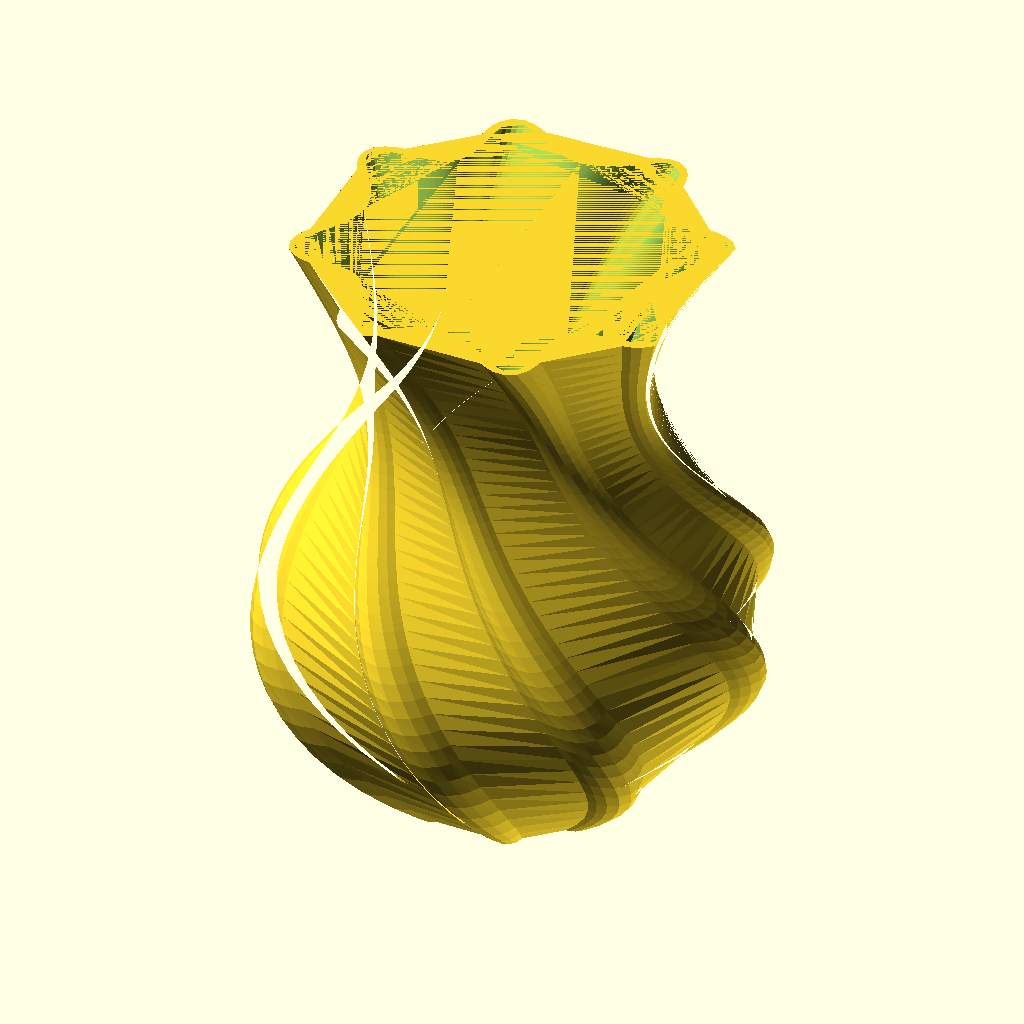
Cell 1 — every parameter at its default value.
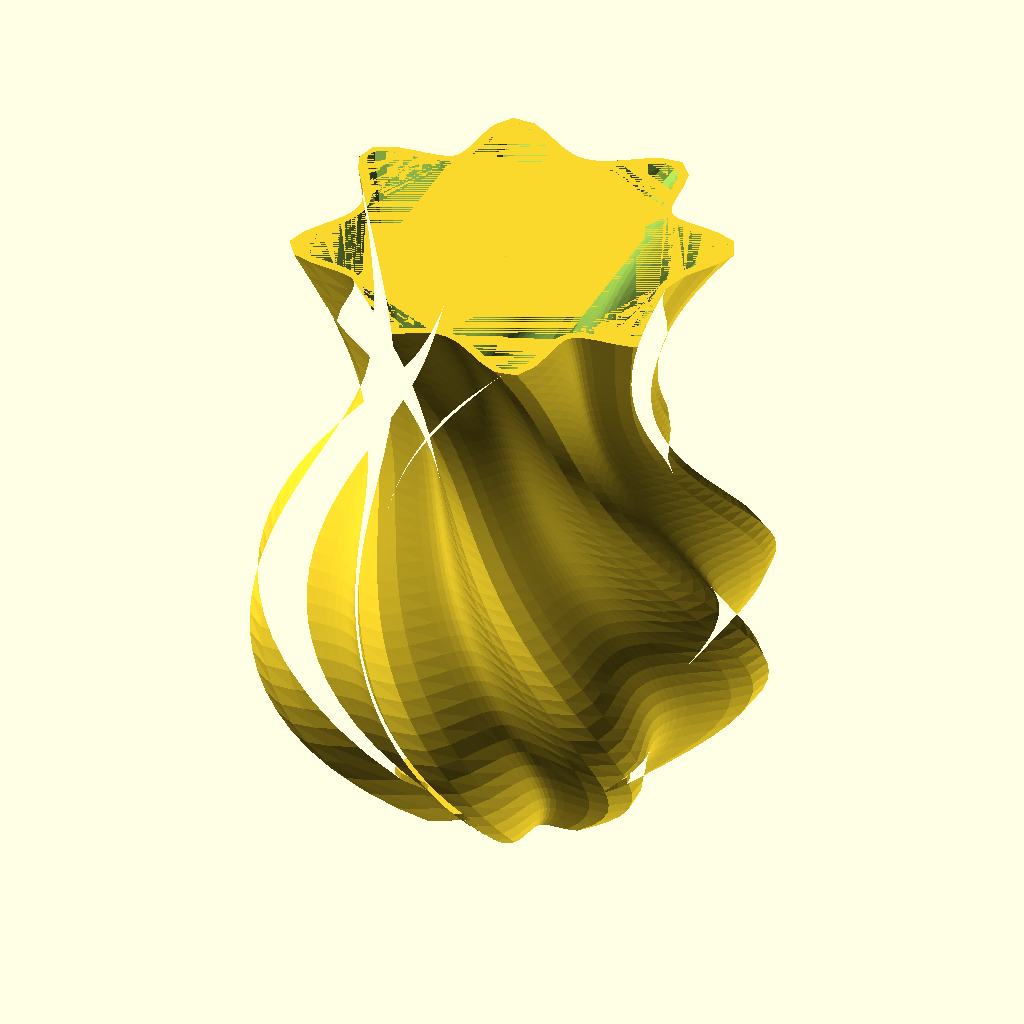
Cell 2: phi_step = 0.05 (everything else at default).
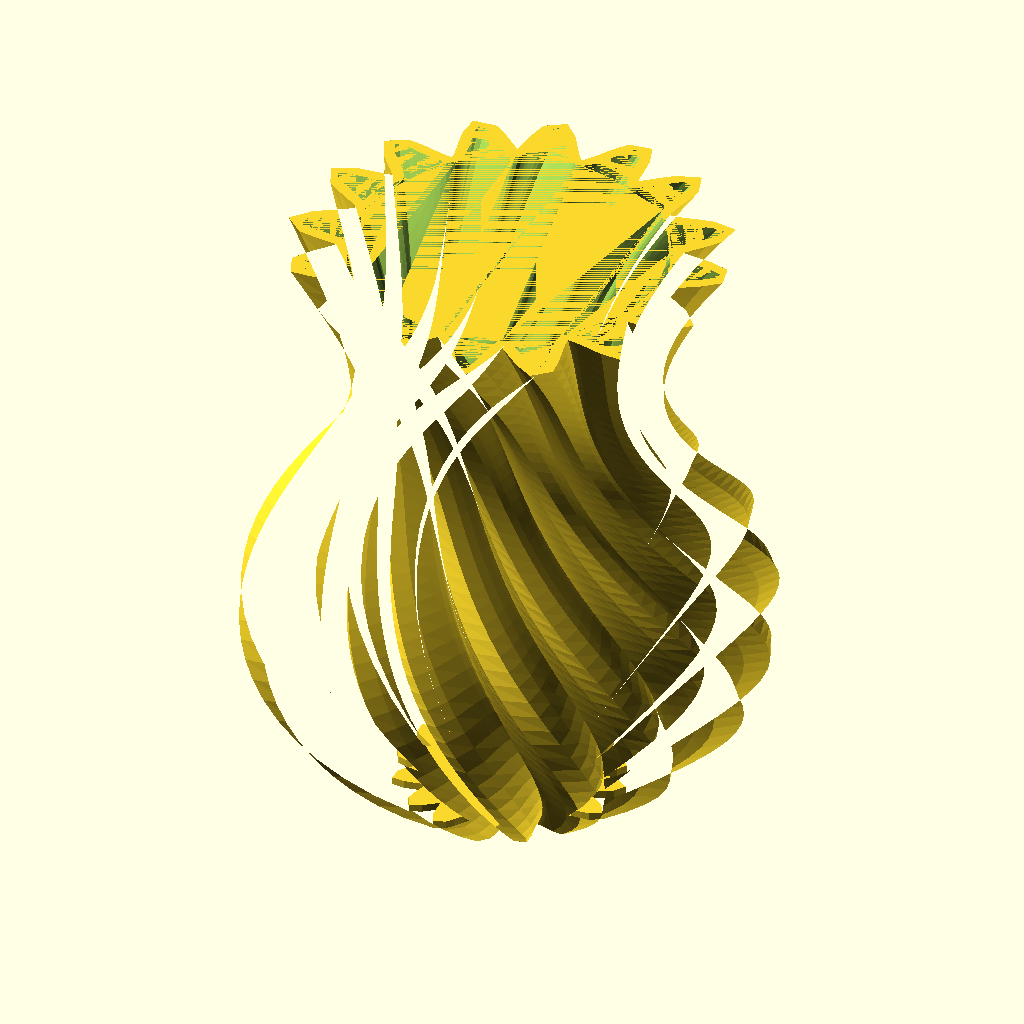
Cell 3: the same model with m = 16.
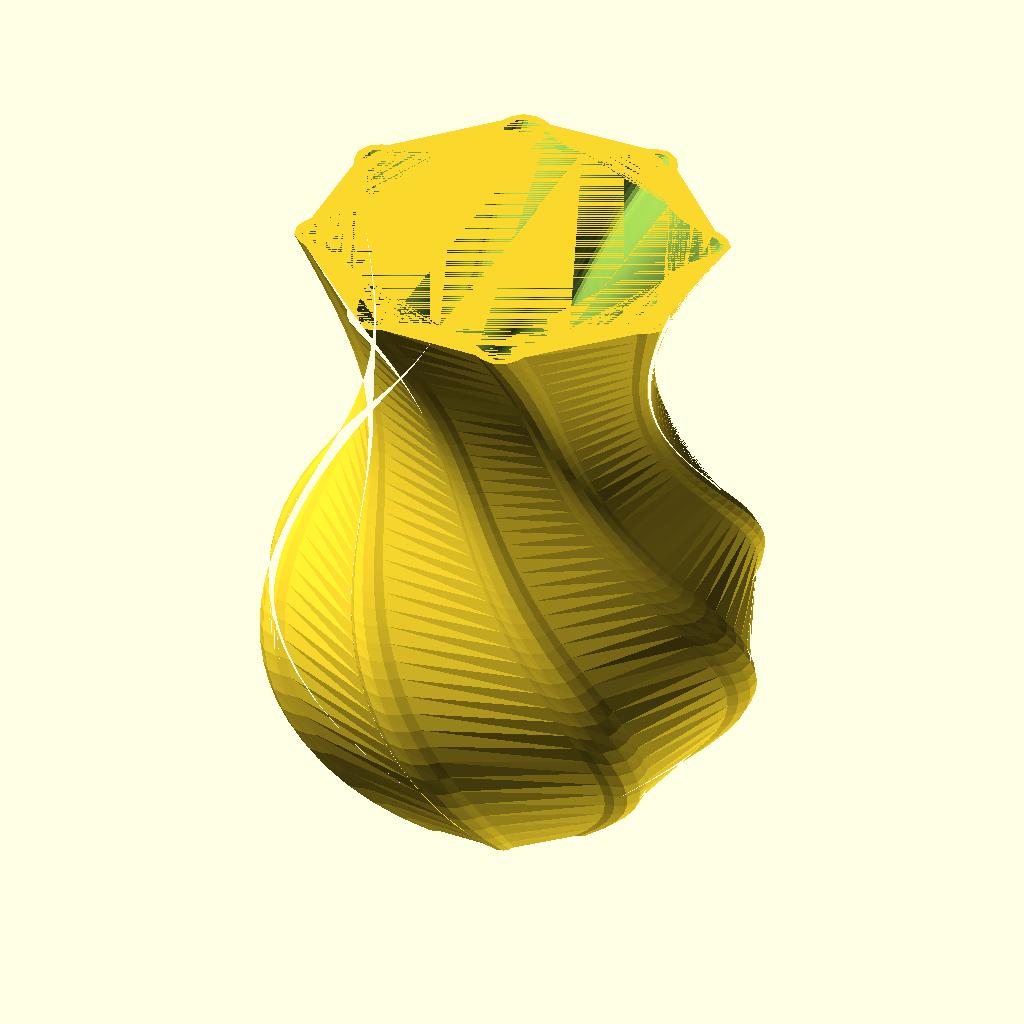
Cell 4: n = 10 (everything else at default).
All cells are drawn from the same view direction (rotation 55°, 0°, 25°, orthographic, colour scheme Cornfield), but the view is re-fitted for each cell, so position and scale can differ between cells as well as the parameter.
Source of the model, inputs/thingiverse/files/thing-3751769/43789571/files/superformula-vase2.scad:

/* [Superformula] */
phi_step = 0.025;
m = 8;
n = 5;
n3 = 8;

/* [Offset] */
d = 0.1;

/* [Curve] */
r1 = 1;
r2 = 2;
h1 = 5;
h2 = 8;
t_step = 0.025;
twist = 90;

module superformula_vase(phi_step, m, n, n3, d, r1, r2, h1, h2, t_step, twist) {

    function cal_sections(shapt_pts, edge_path, twist) =
        let(
            sects = path_scaling_sections(shapt_pts, edge_path),
            leng = len(sects),
            twist_step = twist / leng
        )
        [
            for(i = [0:leng - 1]) 
            [
                for(p = sects[i]) 
                    rotate_p(p, twist_step * i)        
            ]
        ];

    superformula = shape_superformula(phi_step, m, m, n, n, n3);

    edge_path = bezier_curve(t_step, [
        [1, 0, 0],
        [4, 0, 3],
        [2, 0, 4],
        [r1, 0, h1],
        [1, 0, 6],
        [r2, 0, h2],
    ]);

    offseted = bijection_offset(superformula, d);

    edge_path2 = [for(p = edge_path) p + [d, 0, 0]];
    superformula2 = trim_shape(offseted, 3, len(offseted) - 1, epsilon = 0.0001);

    sections = cal_sections(superformula, edge_path, twist);
    outer_sections = cal_sections(superformula2, edge_path2, twist);

    difference() {
        polysections(outer_sections);
        polysections(sections);
    }

    linear_extrude(d) 
        rotate(twist - twist / len(sections)) 
            polygon(superformula2);    
}

superformula_vase(phi_step, m, n, n3, d, r1, r2, h1, h2, t_step, twist);
    
    
/**
 * The dotSCAD library
 * @copyright Justin Lin, 2017
 * @license https://opensource.org/licenses/lgpl-3.0.html
 *
 * @see https://github.com/JustinSDK/dotSCAD
*/

function __to_degree(phi) = 180 / PI * phi;

/**
* rotate_p.scad
*
* @copyright Justin Lin, 2017
* @license https://opensource.org/licenses/lgpl-3.0.html
*
* @see https://openhome.cc/eGossip/OpenSCAD/lib-rotate_p.html
*
**/ 


function _q_rotate_p_3d(p, a, v) = 
    let(
        half_a = a / 2,
        axis = v / norm(v),
        s = sin(half_a),
        x = s * axis[0],
        y = s * axis[1],
        z = s * axis[2],
        w = cos(half_a),
        
        x2 = x + x,
        y2 = y + y,
        z2 = z + z,

        xx = x * x2,
        yx = y * x2,
        yy = y * y2,
        zx = z * x2,
        zy = z * y2,
        zz = z * z2,
        wx = w * x2,
        wy = w * y2,
        wz = w * z2        
    )
    [
        [1 - yy - zz, yx - wz, zx + wy] * p,
        [yx + wz, 1 - xx - zz, zy - wx] * p,
        [zx - wy, zy + wx, 1 - xx - yy] * p
    ];

function _rotx(pt, a) = 
    let(cosa = cos(a), sina = sin(a))
    [
        pt[0], 
        pt[1] * cosa - pt[2] * sina,
        pt[1] * sina + pt[2] * cosa
    ];

function _roty(pt, a) = 
    let(cosa = cos(a), sina = sin(a))
    [
        pt[0] * cosa + pt[2] * sina, 
        pt[1],
        -pt[0] * sina + pt[2] * cosa, 
    ];

function _rotz(pt, a) = 
    let(cosa = cos(a), sina = sin(a))
    [
        pt[0] * cosa - pt[1] * sina,
        pt[0] * sina + pt[1] * cosa,
        pt[2]
    ];

function _rotate_p_3d(point, a) =
    _rotz(_roty(_rotx(point, a[0]), a[1]), a[2]);

function _rotate_p(p, a) =
    let(angle = __to_ang_vect(a))
    len(p) == 3 ? 
        _rotate_p_3d(p, angle) :
        __to2d(
            _rotate_p_3d(__to3d(p), angle)
        );


function _q_rotate_p(p, a, v) =
    len(p) == 3 ? 
        _q_rotate_p_3d(p, a, v) :
        __to2d(
            _q_rotate_p_3d(__to3d(p), a, v)
        );

function rotate_p(point, a, v) =
    is_undef(v) ? _rotate_p(point, a) : _q_rotate_p(point, a, v);


/**
* polysections.scad
*
* @copyright Justin Lin, 2017
* @license https://opensource.org/licenses/lgpl-3.0.html
*
* @see https://openhome.cc/eGossip/OpenSCAD/lib-polysections.html
*
**/


module polysections(sections, triangles = "SOLID") {

    function side_indexes(sects, begin_idx = 0) = 
        let(       
            leng_sects = len(sects),
            leng_pts_sect = len(sects[0]),
            range_j = [begin_idx:leng_pts_sect:begin_idx + (leng_sects - 2) * leng_pts_sect],
            range_i = [0:leng_pts_sect - 1]
        ) 
        concat(
            [
                for(j = range_j)
                    for(i = range_i) 
                        [
                            j + i, 
                            j + (i + 1) % leng_pts_sect, 
                            j + (i + 1) % leng_pts_sect + leng_pts_sect
                        ]
            ],
            [
                for(j = range_j)
                    for(i = range_i) 
                        [
                            j + i, 
                            j + (i + 1) % leng_pts_sect + leng_pts_sect , 
                            j + i + leng_pts_sect
                        ]
            ]      
        );

    function search_at(f_sect, p, leng_pts_sect, i = 0) =  
        i < leng_pts_sect ?
            (p == f_sect[i] ? i : search_at(f_sect, p, leng_pts_sect, i + 1)) : -1;
    
    function the_same_after_twisting(f_sect, l_sect, leng_pts_sect) =
        let(
            found_at_i = search_at(f_sect, l_sect[0], leng_pts_sect)
        )
        found_at_i <= 0 ? false : 
            l_sect == concat(
                [for(i = found_at_i; i < leng_pts_sect; i = i + 1) f_sect[i]],
                [for(i = 0; i < found_at_i; i = i + 1) f_sect[i]]
            ); 

    function to_v_pts(sects) = 
            [
            for(sect = sects) 
                for(pt = sect) 
                    pt
            ];                   

    module solid_sections(sects) {
        
        leng_sects = len(sects);
        leng_pts_sect = len(sects[0]);
        first_sect = sects[0];
        last_sect = sects[leng_sects - 1];
   
        v_pts = [
            for(sect = sects) 
                for(pt = sect) 
                    pt
        ];

        begin_end_the_same =
            first_sect == last_sect || 
            the_same_after_twisting(first_sect, last_sect, leng_pts_sect);

        if(begin_end_the_same) {
            f_idxes = side_indexes(sects);

            polyhedron(
                v_pts, 
                f_idxes
            ); 

            // hook for testing
            test_polysections_solid(v_pts, f_idxes);
        } else {
            range_i = [0:leng_pts_sect - 1];
            first_idxes = [for(i = range_i) leng_pts_sect - 1 - i];  
            last_idxes = [
                for(i = range_i) 
                    i + leng_pts_sect * (leng_sects - 1)
            ];    

            f_idxes = concat([first_idxes], side_indexes(sects), [last_idxes]);
            
            polyhedron(
                v_pts, 
                f_idxes
            );   

            // hook for testing
            test_polysections_solid(v_pts, f_idxes);             
        }
    }

    module hollow_sections(sects) {
        leng_sects = len(sects);
        leng_sect = len(sects[0]);
        half_leng_sect = leng_sect / 2;
        half_leng_v_pts = leng_sects * half_leng_sect;

        function strip_sects(begin_idx, end_idx) = 
            [
                for(i = 0; i < leng_sects; i = i + 1) 
                    [
                        for(j = begin_idx; j <= end_idx; j = j + 1)
                            sects[i][j]
                    ]
            ]; 

        function first_idxes() = 
            [
                for(i = 0; i < half_leng_sect; i = i + 1) 
                    [
                       i,
                       i + half_leng_v_pts,
                       (i + 1) % half_leng_sect + half_leng_v_pts, 
                       (i + 1) % half_leng_sect
                    ] 
            ];

        function last_idxes(begin_idx) = 
            [
                for(i = 0; i < half_leng_sect; i = i + 1) 
                    [
                       begin_idx + i,
                       begin_idx + (i + 1) % half_leng_sect,
                       begin_idx + (i + 1) % half_leng_sect + half_leng_v_pts,
                       begin_idx + i + half_leng_v_pts
                    ]     
            ];            

        outer_sects = strip_sects(0, half_leng_sect - 1);
        inner_sects = strip_sects(half_leng_sect, leng_sect - 1);

        outer_v_pts =  to_v_pts(outer_sects);
        inner_v_pts = to_v_pts(inner_sects);

        outer_idxes = side_indexes(outer_sects);
        inner_idxes = [ 
            for(idxes = side_indexes(inner_sects, half_leng_v_pts))
                __reverse(idxes)
        ];

        first_outer_sect = outer_sects[0];
        last_outer_sect = outer_sects[leng_sects - 1];
        first_inner_sect = inner_sects[0];
        last_inner_sect = inner_sects[leng_sects - 1];
        
        leng_pts_sect = len(first_outer_sect);

        begin_end_the_same = 
           (first_outer_sect == last_outer_sect && first_inner_sect == last_inner_sect) ||
           (
               the_same_after_twisting(first_outer_sect, last_outer_sect, leng_pts_sect) && 
               the_same_after_twisting(first_inner_sect, last_inner_sect, leng_pts_sect)
           ); 

        v_pts = concat(outer_v_pts, inner_v_pts);

        if(begin_end_the_same) {
            f_idxes = concat(outer_idxes, inner_idxes);

            polyhedron(
                v_pts,
                f_idxes
            );      

            // hook for testing
            test_polysections_solid(v_pts, f_idxes);                     
        } else {
            first_idxes = first_idxes();
            last_idxes = last_idxes(half_leng_v_pts - half_leng_sect);

            f_idxes = concat(first_idxes, outer_idxes, inner_idxes, last_idxes);
            
            polyhedron(
                v_pts,
                f_idxes
            ); 

            // hook for testing
            test_polysections_solid(v_pts, f_idxes);              
        }
    }
    
    module triangles_defined_sections() {
        module tri_sections(tri1, tri2) {
            hull() polyhedron(
                points = concat(tri1, tri2),
                faces = [
                    [0, 1, 2], 
                    [3, 5, 4], 
                    [1, 3, 4], [2, 1, 4], [2, 3, 0], 
                    [0, 3, 1], [2, 4, 5], [2, 5, 3]
                ]
            );  
        }

        module two_sections(section1, section2) {
            for(idx = triangles) {
               tri_sections(
                    [
                        section1[idx[0]], 
                        section1[idx[1]], 
                        section1[idx[2]]
                    ], 
                    [
                        section2[idx[0]], 
                        section2[idx[1]], 
                        section2[idx[2]]
                    ]
                );
            }
        }
        
        for(i = [0:len(sections) - 2]) {
             two_sections(
                 sections[i], 
                 sections[i + 1]
             );
        }
    }
    
    if(triangles == "SOLID") {
        solid_sections(sections);
    } else if(triangles == "HOLLOW") {
        hollow_sections(sections);
    }
    else {
        triangles_defined_sections();
    }
}

// override it to test

module test_polysections_solid(points, faces) {

}

function __to3d(p) = [p[0], p[1], 0];

function __lines_from(pts, closed = false) = 
    let(
        leng = len(pts),
        endi = leng - 1
    )
    concat(
        [for(i = 0; i < endi; i = i + 1) [pts[i], pts[i + 1]]], 
        closed ? [[pts[len(pts) - 1], pts[0]]] : []
    );
    

function __line_intersection(line_pts1, line_pts2, epsilon = 0.0001) = 
    let(
        a1 = line_pts1[0],
        a2 = line_pts1[1],
        b1 = line_pts2[0],
        b2 = line_pts2[1],
        a = a2 - a1, 
        b = b2 - b1, 
        s = b1 - a1
    )
    abs(cross(a, b)) < epsilon ? [] :  // they are parallel or conincident edges
        a1 + a * cross(s, b) / cross(a, b);

function __m_scaling_to_3_elems_scaling_vect(s) =
     let(leng = len(s))
     leng == 3 ? s : (
         leng == 2 ? [s[0], s[1], 1] : [s[0], 1, 1]
     );

function __m_scaling_to_scaling_vect(s) = is_num(s) ? [s, s, s] : __m_scaling_to_3_elems_scaling_vect(s);

function __m_scaling(s) = 
    let(v = __m_scaling_to_scaling_vect(s))
    [
        [v[0], 0, 0, 0],
        [0, v[1], 0, 0],
        [0, 0, v[2], 0],
        [0, 0, 0, 1]
    ];

/**
* bijection_offset.scad
*
* @copyright Justin Lin, 2019
* @license https://opensource.org/licenses/lgpl-3.0.html
*
* @see https://openhome.cc/eGossip/OpenSCAD/lib-bijection_offset.html
*
**/

    
function _bijection_inward_edge_normal(edge) =  
    let(
        pt1 = edge[0],
        pt2 = edge[1],
        dx = pt2[0] - pt1[0],
        dy = pt2[1] - pt1[1],
        edge_leng = norm([dx, dy])
    )
    [-dy / edge_leng, dx / edge_leng];

function _bijection_outward_edge_normal(edge) = -1 * _bijection_inward_edge_normal(edge);

function _bijection_offset_edge(edge, dx, dy) = 
    let(
        pt1 = edge[0],
        pt2 = edge[1],
        dxy = [dx, dy]
    )
    [pt1 + dxy, pt2 + dxy];
    
function _bijection__bijection_offset_edges(edges, d) = 
    [ 
        for(edge = edges)
        let(
            ow_normal = _bijection_outward_edge_normal(edge),
            dx = ow_normal[0] * d,
            dy = ow_normal[1] * d
        )
        _bijection_offset_edge(edge, dx, dy)
    ];

function bijection_offset(pts, d, epsilon = 0.0001) = 
    let(
        es = __lines_from(pts, true), 
        offset_es = _bijection__bijection_offset_edges(es, d),
        leng = len(offset_es),
        last_p = __line_intersection(offset_es[leng - 1], offset_es[0], epsilon)
    )
    concat(
        [
            for(i = 0; i < leng - 1; i = i + 1)
            let(
                this_edge = offset_es[i],
                next_edge = offset_es[i + 1],
                p = __line_intersection(this_edge, next_edge, epsilon)
            )
            // p == p to avoid [nan, nan], because [nan, nan] != [nan, nan]
            if(p != [] && p == p) p
        ],
        last_p != [] && last_p == last_p ? [last_p] : []
    );
    

function __ra_to_xy(r, a) = [r * cos(a), r * sin(a)];

function __to2d(p) = [p[0], p[1]];

function __in_line(line_pts, pt, epsilon = 0.0001) =
    let(
        pts = len(line_pts[0]) == 2 ? [for(p = line_pts) __to3d(p)] : line_pts,
        pt3d = len(pt) == 2 ? __to3d(pt) : pt,
        v1 = pts[0] - pt3d, 
        v2 = pts[1] - pt3d
    )
    (norm(cross(v1, v2)) < epsilon) && ((v1 * v2) <= epsilon);

/**
* shape_superformula.scad
*
* @copyright Justin Lin, 2017
* @license https://opensource.org/licenses/lgpl-3.0.html
*
* @see https://openhome.cc/eGossip/OpenSCAD/lib-shape_superformula.html
*
**/ 


function _superformula_r(angle, m1, m2, n1, n2 = 1, n3 = 1, a = 1, b = 1) = 
    pow(
        pow(abs(cos(m1 * angle / 4) / a), n2) + 
        pow(abs(sin(m2 * angle / 4) / b), n3),
        - 1 / n1    
    );

function shape_superformula(phi_step, m1, m2, n1, n2 = 1, n3 = 1, a = 1, b = 1) = 
   let(tau = PI * 2)
   [
        for(phi = 0; phi <= tau; phi = phi + phi_step) 
            let(
                angle = __to_degree(phi),
                r = _superformula_r(angle, m1, m2, n1, n2, n3, a, b)
            )
            __ra_to_xy(r, angle)
   ];

/**
* path_scaling_sections.scad
*
* @copyright Justin Lin, 2019
* @license https://opensource.org/licenses/lgpl-3.0.html
*
* @see https://openhome.cc/eGossip/OpenSCAD/lib-path_scaling_sections.html
*
**/


function path_scaling_sections(shape_pts, edge_path) = 
    let(
        start_point = edge_path[0],
        base_leng = norm(start_point),
        scaling_matrice = [
            for(p = edge_path) 
            let(s = norm([p[0], p[1], 0]) / base_leng)
            __m_scaling([s, s, 1])
        ],
        leng_edge_path = len(edge_path)
    )
    __reverse([
        for(i = 0; i < leng_edge_path; i = i + 1)
        [
            for(p = shape_pts) 
            let(scaled_p = scaling_matrice[i] * [p[0], p[1], edge_path[i][2], 1])
            [scaled_p[0], scaled_p[1], scaled_p[2]]
        ]
    ]);

function __reverse(vt) = [for(i = len(vt) - 1; i >= 0; i = i - 1) vt[i]];

/**
* bezier_curve.scad
*
* @copyright Justin Lin, 2017
* @license https://opensource.org/licenses/lgpl-3.0.html
*
* @see https://openhome.cc/eGossip/OpenSCAD/lib-bezier_curve.html
*
**/ 


function _combi(n, k) =
    let(  
        bi_coef = [      
               [1],     // n = 0: for padding
              [1,1],    // n = 1: for Linear curves, how about drawing a line directly?
             [1,2,1],   // n = 2: for Quadratic curves
            [1,3,3,1]   // n = 3: for Cubic Bézier curves
        ]  
    )
    n < len(bi_coef) ? bi_coef[n][k] : (
        k == 0 ? 1 : (_combi(n, k - 1) * (n - k + 1) / k)
    );
        
function bezier_curve_coordinate(t, pn, n, i = 0) = 
    i == n + 1 ? 0 : 
        (_combi(n, i) * pn[i] * pow(1 - t, n - i) * pow(t, i) + 
            bezier_curve_coordinate(t, pn, n, i + 1));
        
function _bezier_curve_point(t, points) = 
    let(n = len(points) - 1) 
    [
        bezier_curve_coordinate(
            t, 
            [for(p = points) p[0]], 
            n
        ),
        bezier_curve_coordinate(
            t,  
            [for(p = points) p[1]], 
            n
        ),
        bezier_curve_coordinate(
            t, 
            [for(p = points) p[2]], 
            n
        )
    ];

function bezier_curve(t_step, points) = 
    let(
        pts = concat([
            for(t = 0; t < ceil(1 / t_step); t = t + 1)
                _bezier_curve_point(t * t_step, points)
        ], [_bezier_curve_point(1, points)])
    ) 
    len(points[0]) == 3 ? pts : [for(pt = pts) __to2d(pt)];


/**
* trim_shape.scad
*
* @copyright Justin Lin, 2019
* @license https://opensource.org/licenses/lgpl-3.0.html
*
* @see https://openhome.cc/eGossip/OpenSCAD/lib-trim_shape.html
*
**/


function _trim_shape_any_intersection_sub(lines, line, lines_leng, i, epsilon) =
    let(
        p = __line_intersection(lines[i], line, epsilon)
    )
    (p != [] && __in_line(line, p, epsilon) && __in_line(lines[i], p, epsilon)) ? [i, p] : _trim_shape_any_intersection(lines, line, lines_leng, i + 1, epsilon);

// return [idx, [x, y]] or []
function _trim_shape_any_intersection(lines, line, lines_leng, i, epsilon) =
    i == lines_leng ? [] : _trim_shape_any_intersection_sub(lines, line, lines_leng, i, epsilon);

function _trim_sub(lines, leng, epsilon) = 
    let(
        current_line = lines[0],
        next_line = lines[1],
        lines_from_next = [for(j = 1; j < leng; j = j + 1) lines[j]],
        lines_from_next2 = [for(j = 2; j < leng; j = j + 1) lines[j]],
        current_p = current_line[0],
        leng_lines_from_next2 = len(lines_from_next2),
        inter_p = _trim_shape_any_intersection(lines_from_next2, current_line, leng_lines_from_next2, 0, epsilon)
    )
    // no intersecting pt, collect current_p and trim remain lines
    inter_p == [] ? (concat([current_p], _trim_shape_trim_lines(lines_from_next, epsilon))) : (
        // collect current_p, intersecting pt and the last pt
        (leng == 3 || (inter_p[0] == (leng_lines_from_next2 - 1))) ? [current_p, inter_p[1], lines[leng - 1]] : (
            // collect current_p, intersecting pt and trim remain lines
            concat([current_p, inter_p[1]], 
                _trim_shape_trim_lines([for(i = inter_p[0] + 1; i < leng_lines_from_next2; i = i + 1) lines_from_next2[i]], epsilon)
            )
        )
    );
    
function _trim_shape_trim_lines(lines, epsilon) = 
    let(leng = len(lines))
    leng > 2 ? _trim_sub(lines, leng, epsilon) : _trim_shape_collect_pts_from(lines, leng);

function _trim_shape_collect_pts_from(lines, leng) = 
    concat([for(line = lines) line[0]], [lines[leng - 1][1]]);

function trim_shape(shape_pts, from, to, epsilon = 0.0001) = 
    let(
        pts = [for(i = from; i <= to; i = i + 1) shape_pts[i]],
        trimmed = _trim_shape_trim_lines(__lines_from(pts), epsilon)
    )
    len(shape_pts) == len(trimmed) ? trimmed : trim_shape(trimmed, 0, len(trimmed) - 1, epsilon);


function __to_3_elems_ang_vect(a) =
     let(leng = len(a))
     leng == 3 ? a : (
         leng == 2 ? [a[0], a[1], 0] :  [a[0], 0, 0]
     );

function __to_ang_vect(a) = is_num(a) ? [0, 0, a] : __to_3_elems_ang_vect(a);
Parameter table extracted from the source (name, type, default, range or options):
phi_step: number, default 0.025
m: number, default 8
n: number, default 5
n3: number, default 8
d: number, default 0.1
r1: number, default 1
r2: number, default 2
h1: number, default 5
h2: number, default 8
t_step: number, default 0.025
twist: number, default 90
